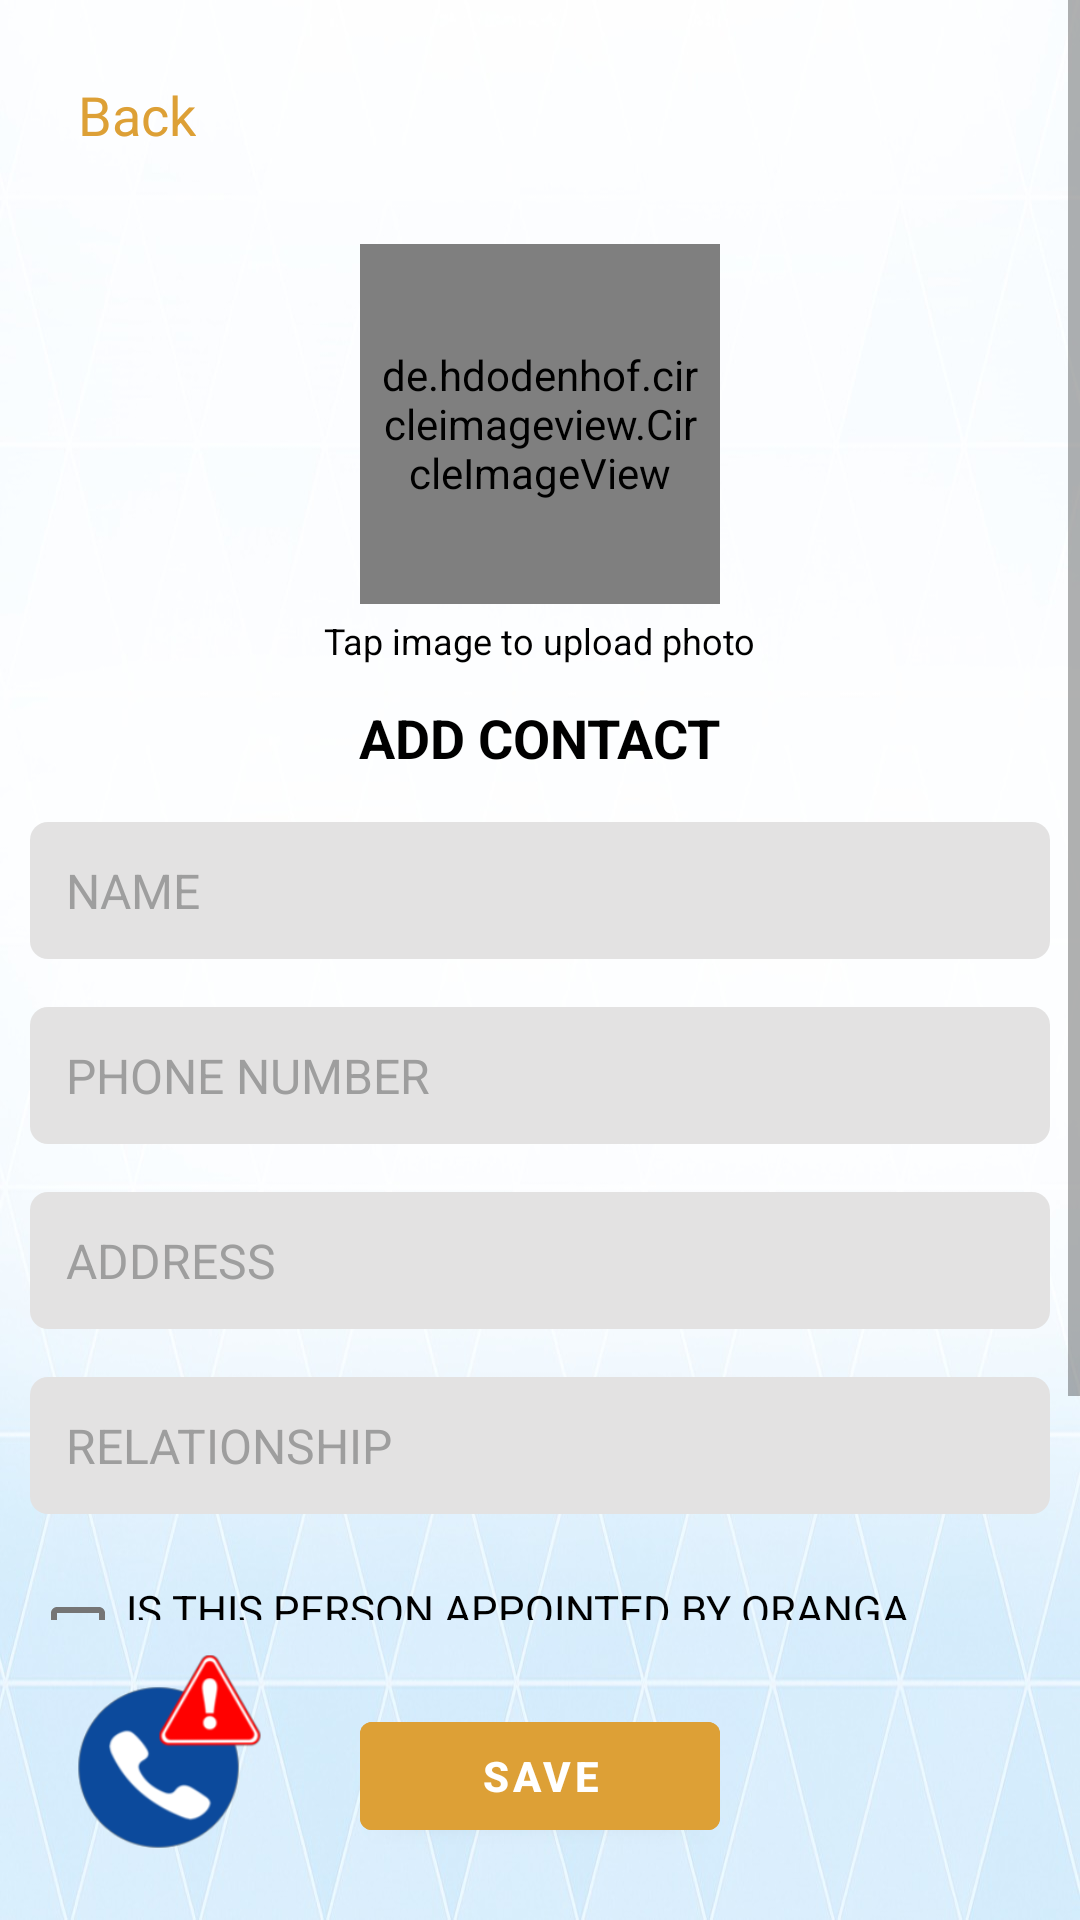

Write the Android layout XML for this screen, with the resource values it uses.
<!-- AndroidManifest.xml: application theme Theme.QuickResponseApp -->
<!-- res/layout/fragment_add_contact.xml -->
<androidx.coordinatorlayout.widget.CoordinatorLayout xmlns:android="http://schemas.android.com/apk/res/android"
    xmlns:app="http://schemas.android.com/apk/res-auto"
    xmlns:tools="http://schemas.android.com/tools"
    android:layout_width="match_parent"
    android:layout_height="match_parent"
    android:background="@drawable/backgroundphoto"
    tools:context="com.example.quickresponseapp.contacts.AddContactFragment">


    
    <ScrollView
        android:layout_width="match_parent"
        android:layout_height="match_parent"
        android:layout_marginBottom="100dp">

        <LinearLayout
            android:layout_width="match_parent"
            android:layout_height="wrap_content"
            android:gravity="center_horizontal"
            android:padding="10dp"
            android:orientation="vertical">

            
            <TextView
                android:id="@+id/back_button"
                android:layout_width="wrap_content"
                android:layout_height="wrap_content"
                android:layout_gravity="top|start"
                android:layout_margin="16dp"
                android:clickable="true"
                android:drawablePadding="8dp"
                android:focusable="true"
                android:text="@string/back"
                android:textColor="#dda036"
                android:textSize="18sp" />


            
            <de.hdodenhof.circleimageview.CircleImageView
                android:id="@+id/contact_image"
                android:layout_width="120dp"
                android:layout_height="120dp"
                android:src="@drawable/kaurihead"
                android:layout_gravity="center"
                android:layout_marginTop="15dp"
                android:clickable="true"
                android:focusable="true"
                android:padding="6dp"
                app:civ_border_width="3dp"
                app:civ_border_color="@color/mustard"/>

            
            <TextView
                android:layout_width="wrap_content"
                android:layout_height="wrap_content"
                android:text="@string/tap_to_upload_photo"
                android:textColor="@android:color/black"
                android:textSize="12sp"
                android:layout_gravity="center"
                android:layout_marginTop="4dp"/>

            
            <TextView
                android:layout_width="wrap_content"
                android:layout_height="wrap_content"
                android:layout_marginTop="12dp"
                android:text="@string/add_contact"
                android:textColor="@android:color/black"
                android:textSize="18sp"
                android:textStyle="bold" />

            
            <EditText
                android:id="@+id/add_contactname"
                android:layout_width="match_parent"
                android:layout_height="wrap_content"
                android:layout_marginTop="16dp"
                android:background="@drawable/edit_text_bg"
                android:hint="@string/hint_name"
                android:padding="12dp"
                android:textColor="@android:color/black"
                android:textColorHint="#9E9E9E"
                android:textSize="16sp" />

            <EditText
                android:id="@+id/add_contactphone"
                android:layout_width="match_parent"
                android:layout_height="wrap_content"
                android:layout_marginTop="16dp"
                android:background="@drawable/edit_text_bg"
                android:hint="@string/hint_phone_number"
                android:inputType="phone"
                android:padding="12dp"
                android:textColor="@android:color/black"
                android:textColorHint="#9E9E9E"
                android:textSize="16sp" />

            <EditText
                android:id="@+id/add_contactaddress"
                android:layout_width="match_parent"
                android:layout_height="wrap_content"
                android:layout_marginTop="16dp"
                android:background="@drawable/edit_text_bg"
                android:hint="@string/text_address"
                android:padding="12dp"
                android:textColor="@android:color/black"
                android:textColorHint="#9E9E9E"
                android:textSize="16sp" />

            <EditText
                android:id="@+id/add_contactrelationship"
                android:layout_width="match_parent"
                android:layout_height="wrap_content"
                android:layout_marginTop="16dp"
                android:background="@drawable/edit_text_bg"
                android:hint="@string/hint_relationship"
                android:padding="12dp"
                android:textColor="@android:color/black"
                android:textColorHint="#9E9E9E"
                android:textSize="16sp" />

            
            <LinearLayout
                android:layout_width="match_parent"
                android:layout_height="wrap_content"
                android:layout_marginTop="8dp"
                android:orientation="vertical">

                <CheckBox
                    android:id="@+id/checkbox_oranga"
                    android:layout_width="wrap_content"
                    android:layout_height="wrap_content"
                    android:layout_marginTop="8dp"
                    android:text="@string/text_oranga_tamariki" />

                <CheckBox
                    android:id="@+id/checkbox_default"
                    android:layout_width="wrap_content"
                    android:layout_height="wrap_content"
                    android:text="@string/text_set_default_contact" />
            </LinearLayout>
        </LinearLayout>
    </ScrollView>

    
    <ImageButton
        android:id="@+id/emergency_button"
        android:layout_width="65dp"
        android:layout_height="65dp"
        android:layout_gravity="bottom|start"
        android:layout_margin="24dp"
        android:background="@null"
        android:scaleType="fitCenter"
        android:src="@drawable/emergencybutton" />

    
    <Button
        android:id="@+id/button_save"
        android:layout_width="120dp"
        android:layout_height="wrap_content"
        android:layout_gravity="bottom|center_horizontal"
        android:layout_marginBottom="24dp"
        android:backgroundTint="@color/mustard"
        android:text="@string/button_save"
        android:textColor="@android:color/white"
        android:textStyle="bold" />

</androidx.coordinatorlayout.widget.CoordinatorLayout>
<!-- resources referenced by this layout -->
<resources>
  <color name="mustard">#DDA036</color>
  <!-- drawable backgroundphoto: png bitmap (drawable, 485983 bytes) -->
  <!-- drawable edit_text_bg (drawable) -->
  <?xml version="1.0" encoding="utf-8"?>
  <shape xmlns:android="http://schemas.android.com/apk/res/android"
      android:shape="rectangle">
      <solid android:color="@color/LightGrey" />
      <corners android:radius="6dp" />
  </shape>
  <!-- drawable emergencybutton: png bitmap (drawable, 15173 bytes) -->
  <!-- drawable kaurihead: png bitmap (drawable, 1021173 bytes) -->
  <string name="add_contact">ADD CONTACT</string>
  <string name="back">Back</string>
  <string name="button_save">SAVE</string>
  <string name="hint_name">NAME</string>
  <string name="hint_phone_number">PHONE NUMBER</string>
  <string name="hint_relationship">RELATIONSHIP</string>
  <string name="tap_to_upload_photo">Tap image to upload photo</string>
  <string name="text_address">ADDRESS</string>
  <string name="text_oranga_tamariki">IS THIS PERSON APPOINTED BY ORANGA TAMARIKI?</string>
  <string name="text_set_default_contact">SET AS DEFAULT CONTACT?</string>
  <style name="Theme.QuickResponseApp" parent="Theme.MaterialComponents.DayNight.NoActionBar">
          
          <item name="windowActionBar">false</item>
          <item name="windowNoTitle">true</item>
  
          
          <item name="colorPrimary">@color/purple_500</item>
          <item name="colorPrimaryVariant">@color/purple_700</item>
          <item name="colorOnPrimary">@color/white</item>
  
          <item name="colorSecondary">@color/teal_200</item>
          <item name="colorSecondaryVariant">@color/teal_700</item>
          <item name="colorOnSecondary">@color/black</item>
  
          
          <item name="android:statusBarColor">?attr/colorPrimaryVariant</item>
  
          
          <item name="navigationViewStyle">@style/NavigationViewStyle</item>
      </style>
  <color name="LightGrey">#E3E2E2</color>
  <color name="purple_500">#FF6200EE</color>
  <color name="purple_700">#FF3700B3</color>
  <color name="white">#FFFFFFFF</color>
  <color name="teal_200">#FF03DAC5</color>
  <color name="teal_700">#FF018786</color>
  <color name="black">#FF000000</color>
  <style name="NavigationViewStyle" parent="Widget.MaterialComponents.NavigationView">
          <item name="android:paddingStart">0dp</item>
          <item name="android:paddingEnd">0dp</item>
      </style>
</resources>
